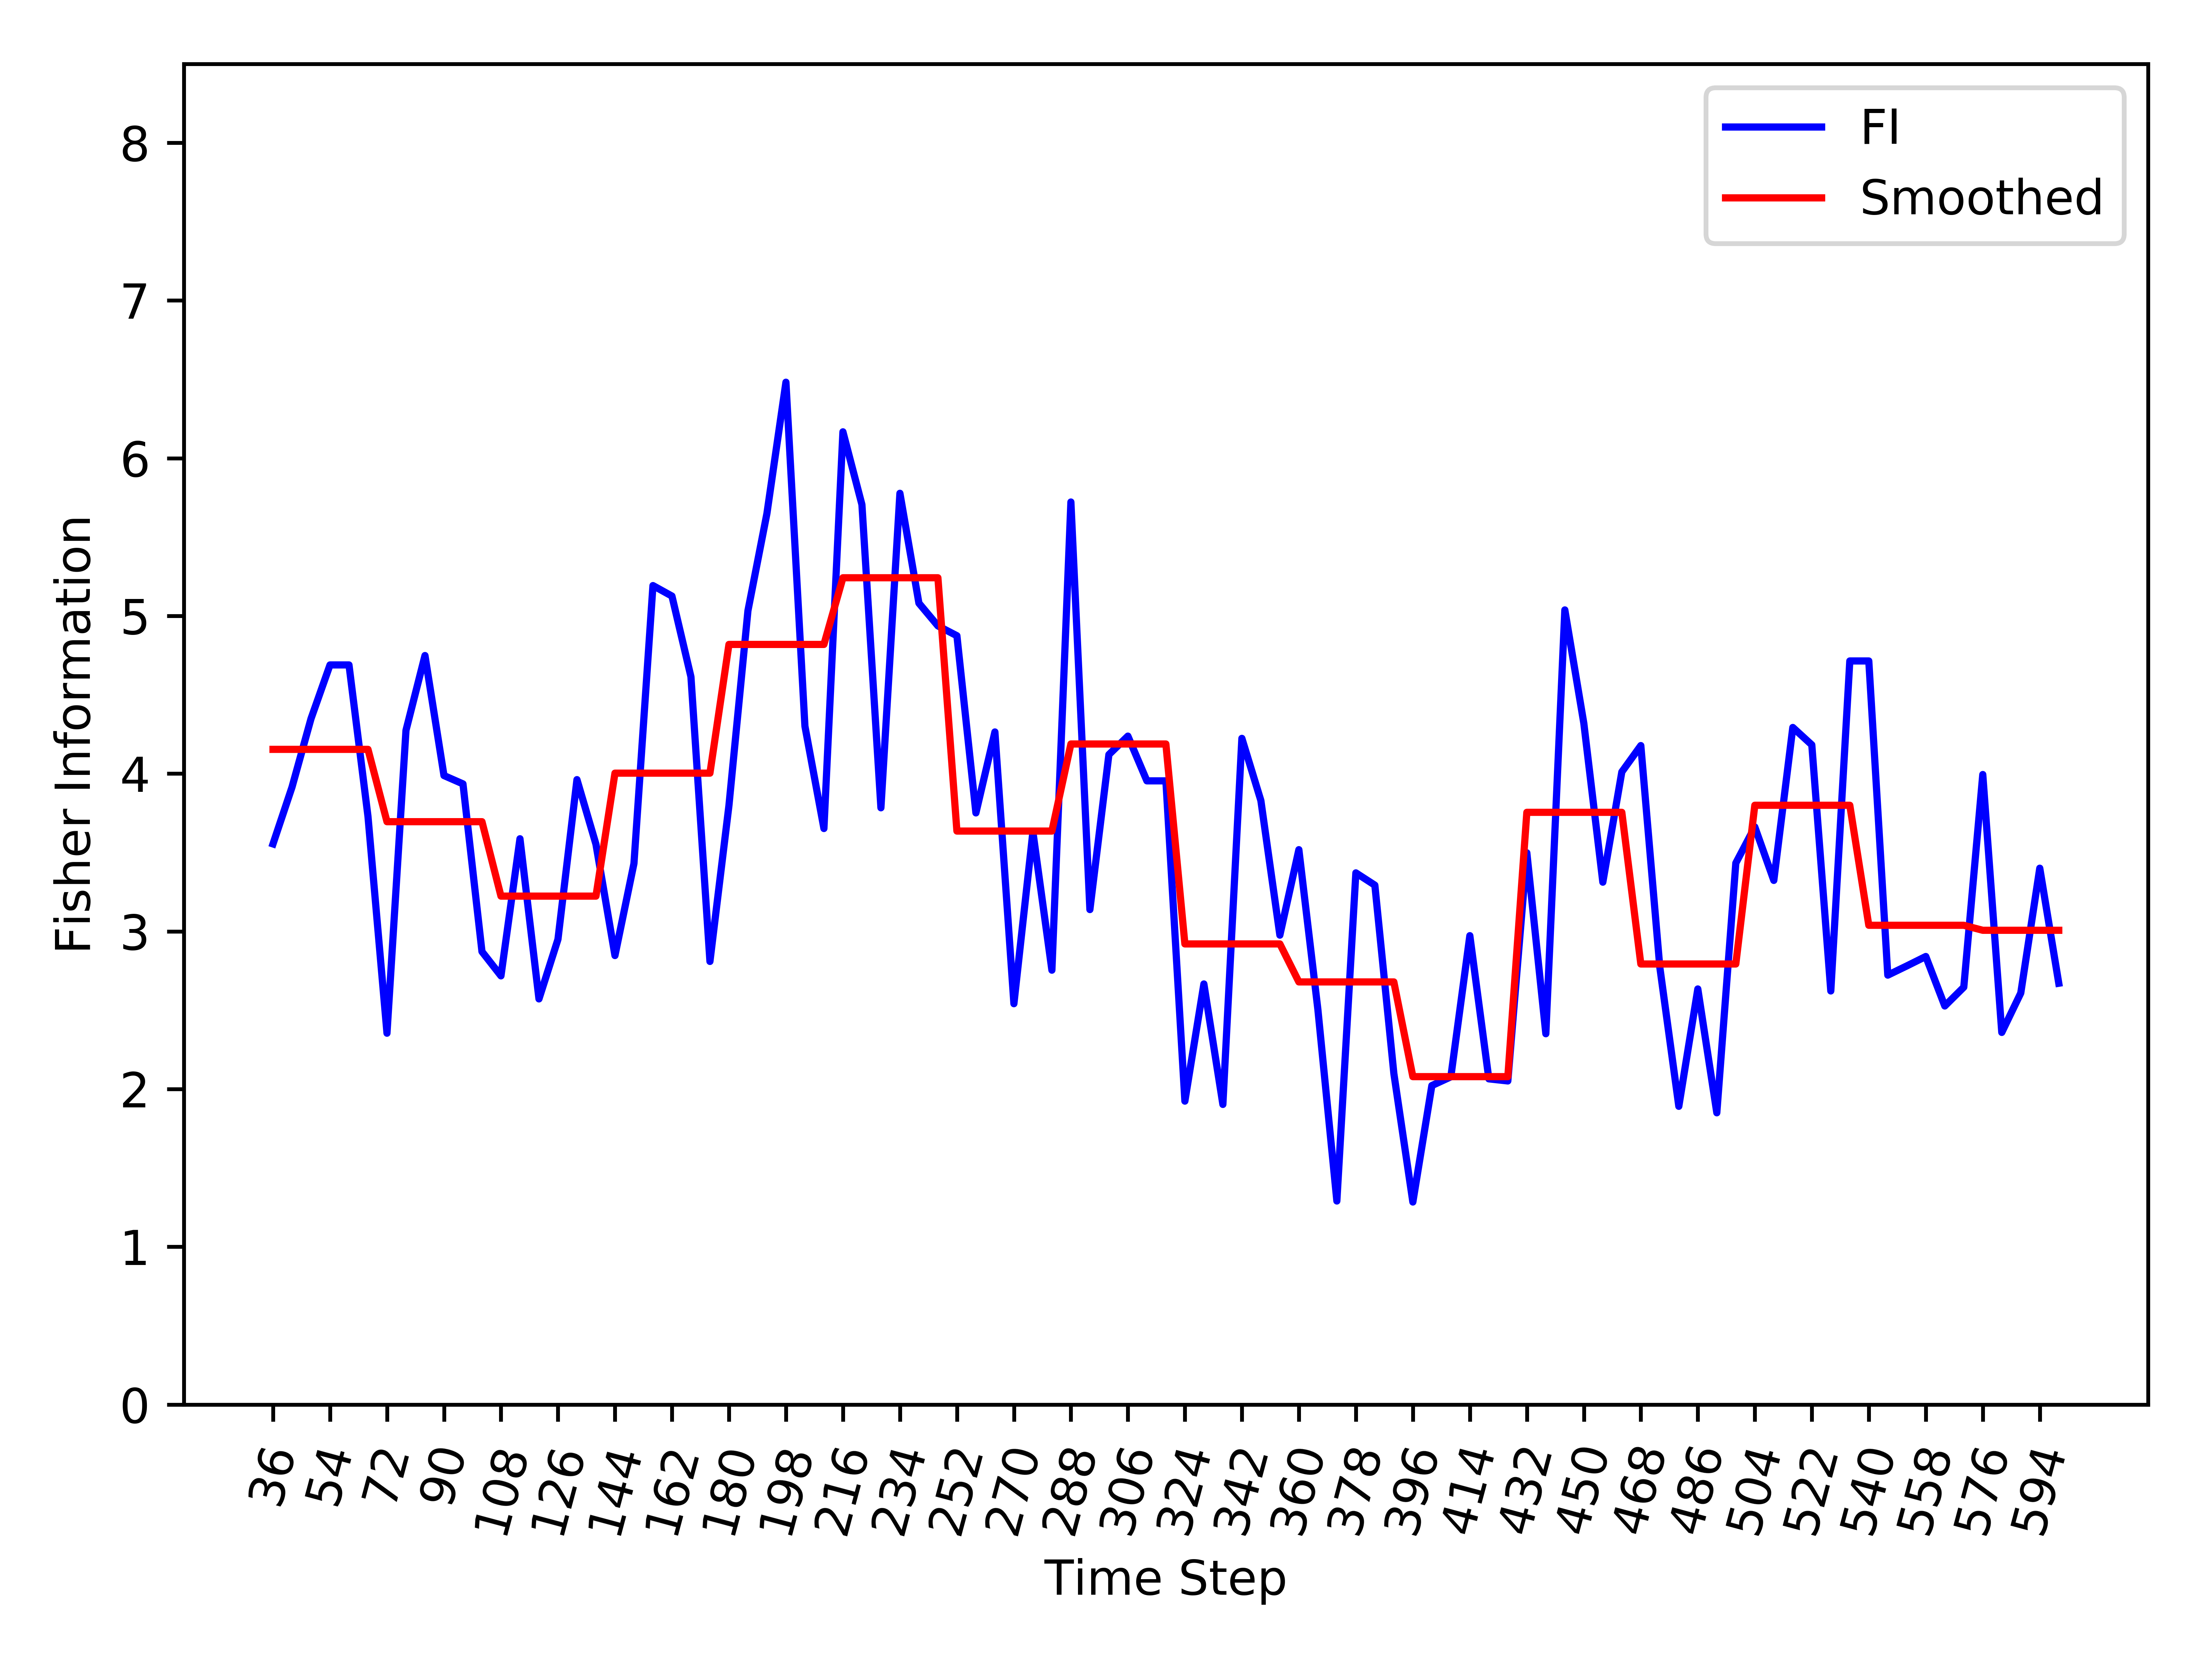

The data file committed next to this chart (first rows):
, Time_Step, FI, Smooth_FI
0, 36, 3.555, 4.154
1, 42, 3.914, 4.154
2, 48, 4.348, 4.154
3, 54, 4.69, 4.154
4, 60, 4.69, 4.154
5, 66, 3.728, 4.154
6, 72, 2.354, 3.696
7, 78, 4.275, 3.696
8, 84, 4.749, 3.696
9, 90, 3.988, 3.696
10, 96, 3.935, 3.696
11, 102, 2.872, 3.696
12, 108, 2.718, 3.224
13, 114, 3.587, 3.224
14, 120, 2.572, 3.224
15, 126, 2.95, 3.224
16, 132, 3.962, 3.224
17, 138, 3.552, 3.224
18, 144, 2.847, 4.003
19, 150, 3.431, 4.003
20, 156, 5.193, 4.003
21, 162, 5.126, 4.003
22, 168, 4.614, 4.003
23, 174, 2.81, 4.003
24, 180, 3.798, 4.819
25, 186, 5.033, 4.819
26, 192, 5.65, 4.819
27, 198, 6.482, 4.819
28, 204, 4.301, 4.819
29, 210, 3.652, 4.819
30, 216, 6.168, 5.242
31, 222, 5.706, 5.242
32, 228, 3.784, 5.242
33, 234, 5.778, 5.242
34, 240, 5.081, 5.242
35, 246, 4.937, 5.242
36, 252, 4.875, 3.636
37, 258, 3.751, 3.636
38, 264, 4.265, 3.636
39, 270, 2.541, 3.636
40, 276, 3.631, 3.636
41, 282, 2.754, 3.636
42, 288, 5.722, 4.188
43, 294, 3.138, 4.188
44, 300, 4.121, 4.188
45, 306, 4.238, 4.188
46, 312, 3.954, 4.188
47, 318, 3.954, 4.188
48, 324, 1.924, 2.921
49, 330, 2.667, 2.921
50, 336, 1.903, 2.921
51, 342, 4.224, 2.921
52, 348, 3.83, 2.921
53, 354, 2.976, 2.921
54, 360, 3.518, 2.68
55, 366, 2.506, 2.68
56, 372, 1.291, 2.68
57, 378, 3.371, 2.68
58, 384, 3.293, 2.68
59, 390, 2.099, 2.68
... 35 more rows
